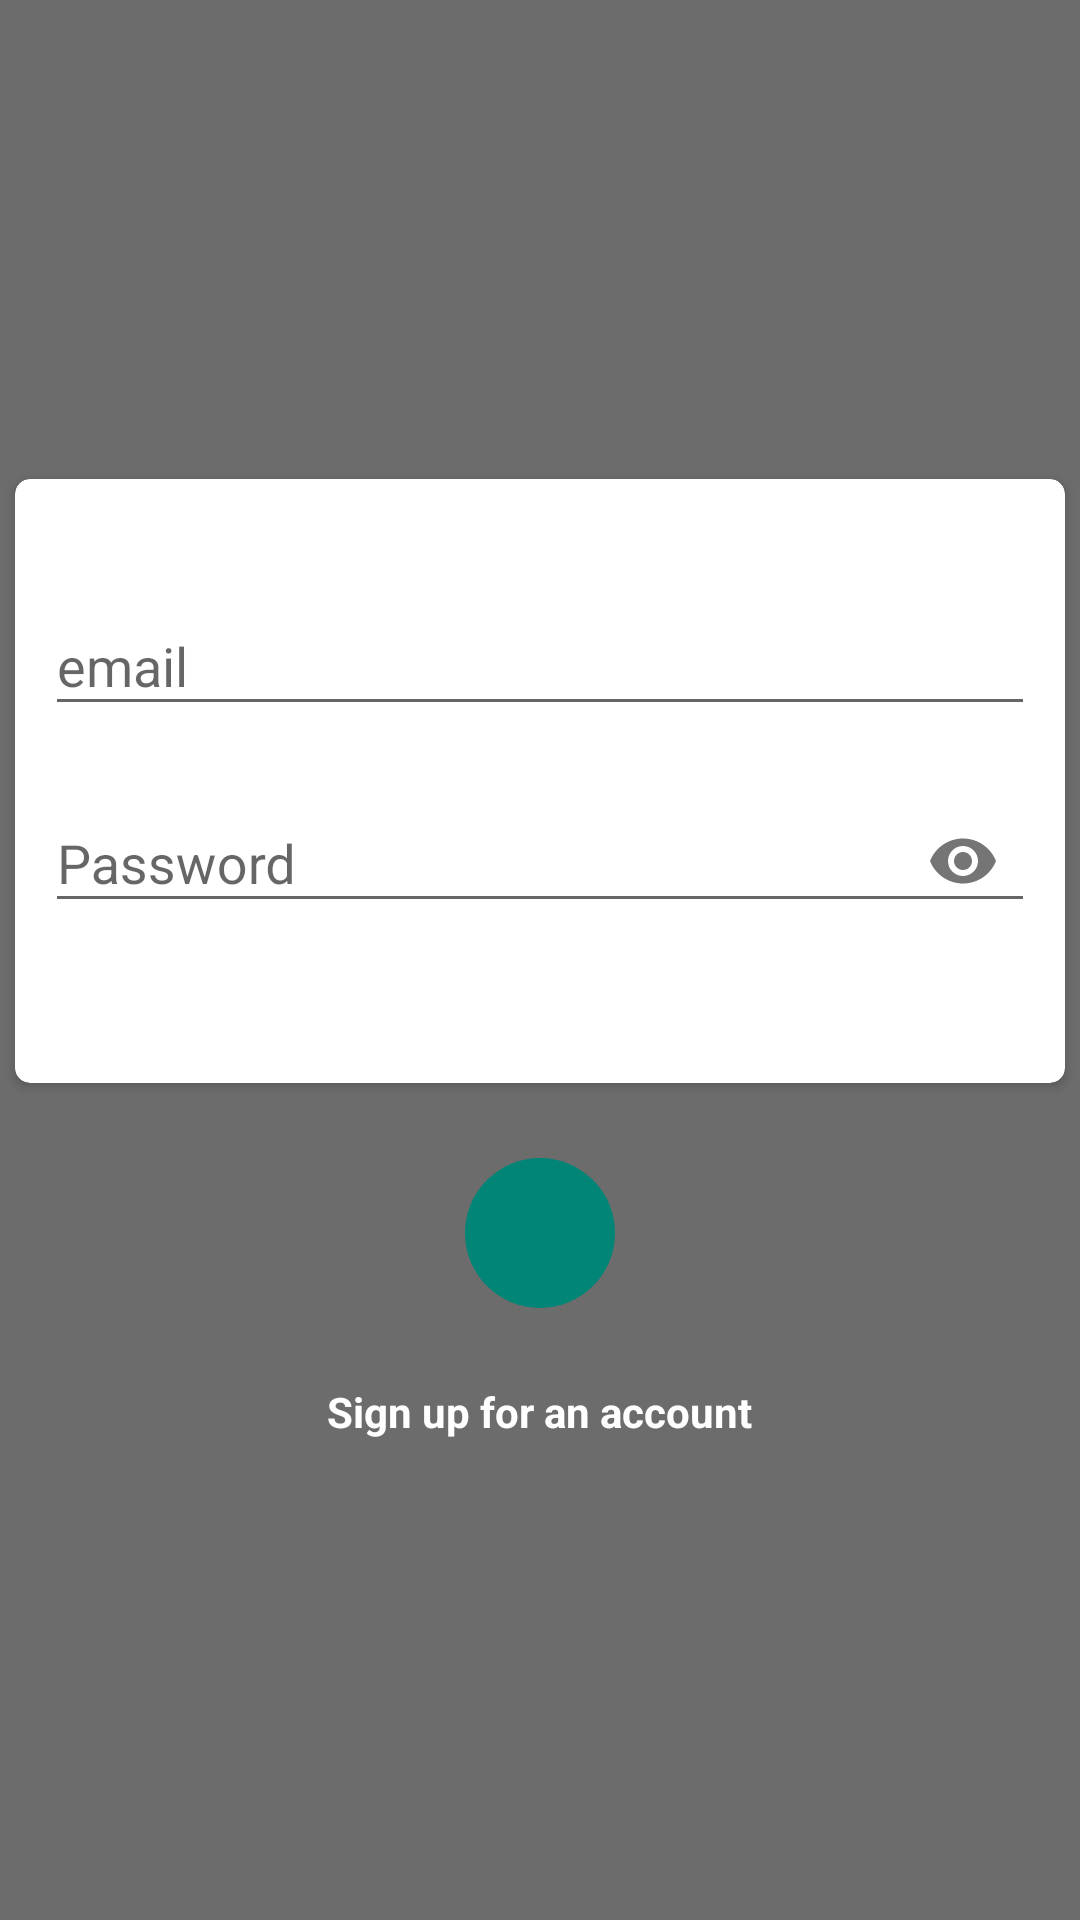

Android layout source for this screen:
<!-- AndroidManifest.xml: application theme AppTheme -->
<!-- res/layout/activity_login2.xml -->
<?xml version="1.0" encoding="utf-8"?>
<RelativeLayout xmlns:android="http://schemas.android.com/apk/res/android"
    xmlns:app="http://schemas.android.com/apk/res-auto"
    xmlns:tools="http://schemas.android.com/tools"
    android:layout_width="match_parent"
    android:layout_height="match_parent"
    android:background="@drawable/covid"
    android:orientation="vertical"
    tools:context=".auth.LoginActivity">

    <RelativeLayout
        android:layout_width="match_parent"
        android:layout_height="match_parent"
        android:background="#90000000"
        android:gravity="center">

        <androidx.cardview.widget.CardView
            android:id="@+id/crd1"
            android:layout_width="match_parent"
            android:layout_height="wrap_content"
            android:layout_gravity="center"
            android:layout_margin="5dp"
            app:cardCornerRadius="5dp">

            <LinearLayout
                android:layout_width="match_parent"
                android:layout_height="wrap_content"
                android:layout_margin="10dp"
                android:orientation="vertical">

                <com.google.android.material.textfield.TextInputLayout
                    android:layout_width="match_parent"
                    android:layout_height="wrap_content"
                    android:layout_marginTop="20dp">

                    <EditText
                        android:id="@+id/saccoEmail"
                        android:layout_width="match_parent"
                        android:layout_height="wrap_content"
                        android:hint="email"
                        android:inputType="textEmailAddress" />
                </com.google.android.material.textfield.TextInputLayout>

                <com.google.android.material.textfield.TextInputLayout
                    android:layout_width="match_parent"
                    android:layout_height="wrap_content"
                    android:layout_marginTop="10dp"
                    android:layout_marginBottom="40dp"
                    app:passwordToggleEnabled="true">

                    <EditText
                        android:id="@+id/saccoPassword"
                        android:layout_width="match_parent"
                        android:layout_height="wrap_content"
                        android:hint="Password"
                        android:inputType="textPassword" />
                </com.google.android.material.textfield.TextInputLayout>
            </LinearLayout>
        </androidx.cardview.widget.CardView>

        <ImageButton
            android:id="@+id/buttonContinue"
            android:layout_width="50dp"
            android:layout_height="50dp"
            android:layout_below="@+id/crd1"
            android:layout_centerHorizontal="true"
            android:layout_marginTop="20dp"
            android:background="@drawable/signup_button_circle"
            android:padding="8dp"
            android:src="@drawable/ic_chevron_right" />

        <TextView
            android:id="@+id/signUp"
            android:layout_width="wrap_content"
            android:layout_height="wrap_content"
            android:layout_below="@+id/buttonContinue"
            android:layout_centerHorizontal="true"
            android:layout_marginTop="20dp"
            android:padding="5dp"
            android:text="Sign up for an account"
            android:textColor="#fff"
            android:textStyle="bold" />
    </RelativeLayout>
</RelativeLayout>
<!-- resources referenced by this layout -->
<resources>
  <!-- drawable signup_button_circle (drawable) -->
  <?xml version="1.0" encoding="utf-8"?>
  <shape xmlns:android="http://schemas.android.com/apk/res/android"
      android:shape="rectangle">
      <solid android:color="@color/colorPrimary" />
      <corners android:radius="100dp" />
      <size
          android:width="25dp"
          android:height="25dp" />
  </shape>
  <style name="AppTheme" parent="Theme.AppCompat.Light.DarkActionBar">
          
          <item name="colorPrimary">@color/colorPrimary</item>
          <item name="colorPrimaryDark">@color/colorPrimaryDark</item>
          <item name="colorAccent">@color/colorAccent</item>
      </style>
  <color name="colorPrimary">#008577</color>
  <color name="colorPrimaryDark">#00574B</color>
  <color name="colorAccent">#D81B60</color>
</resources>
